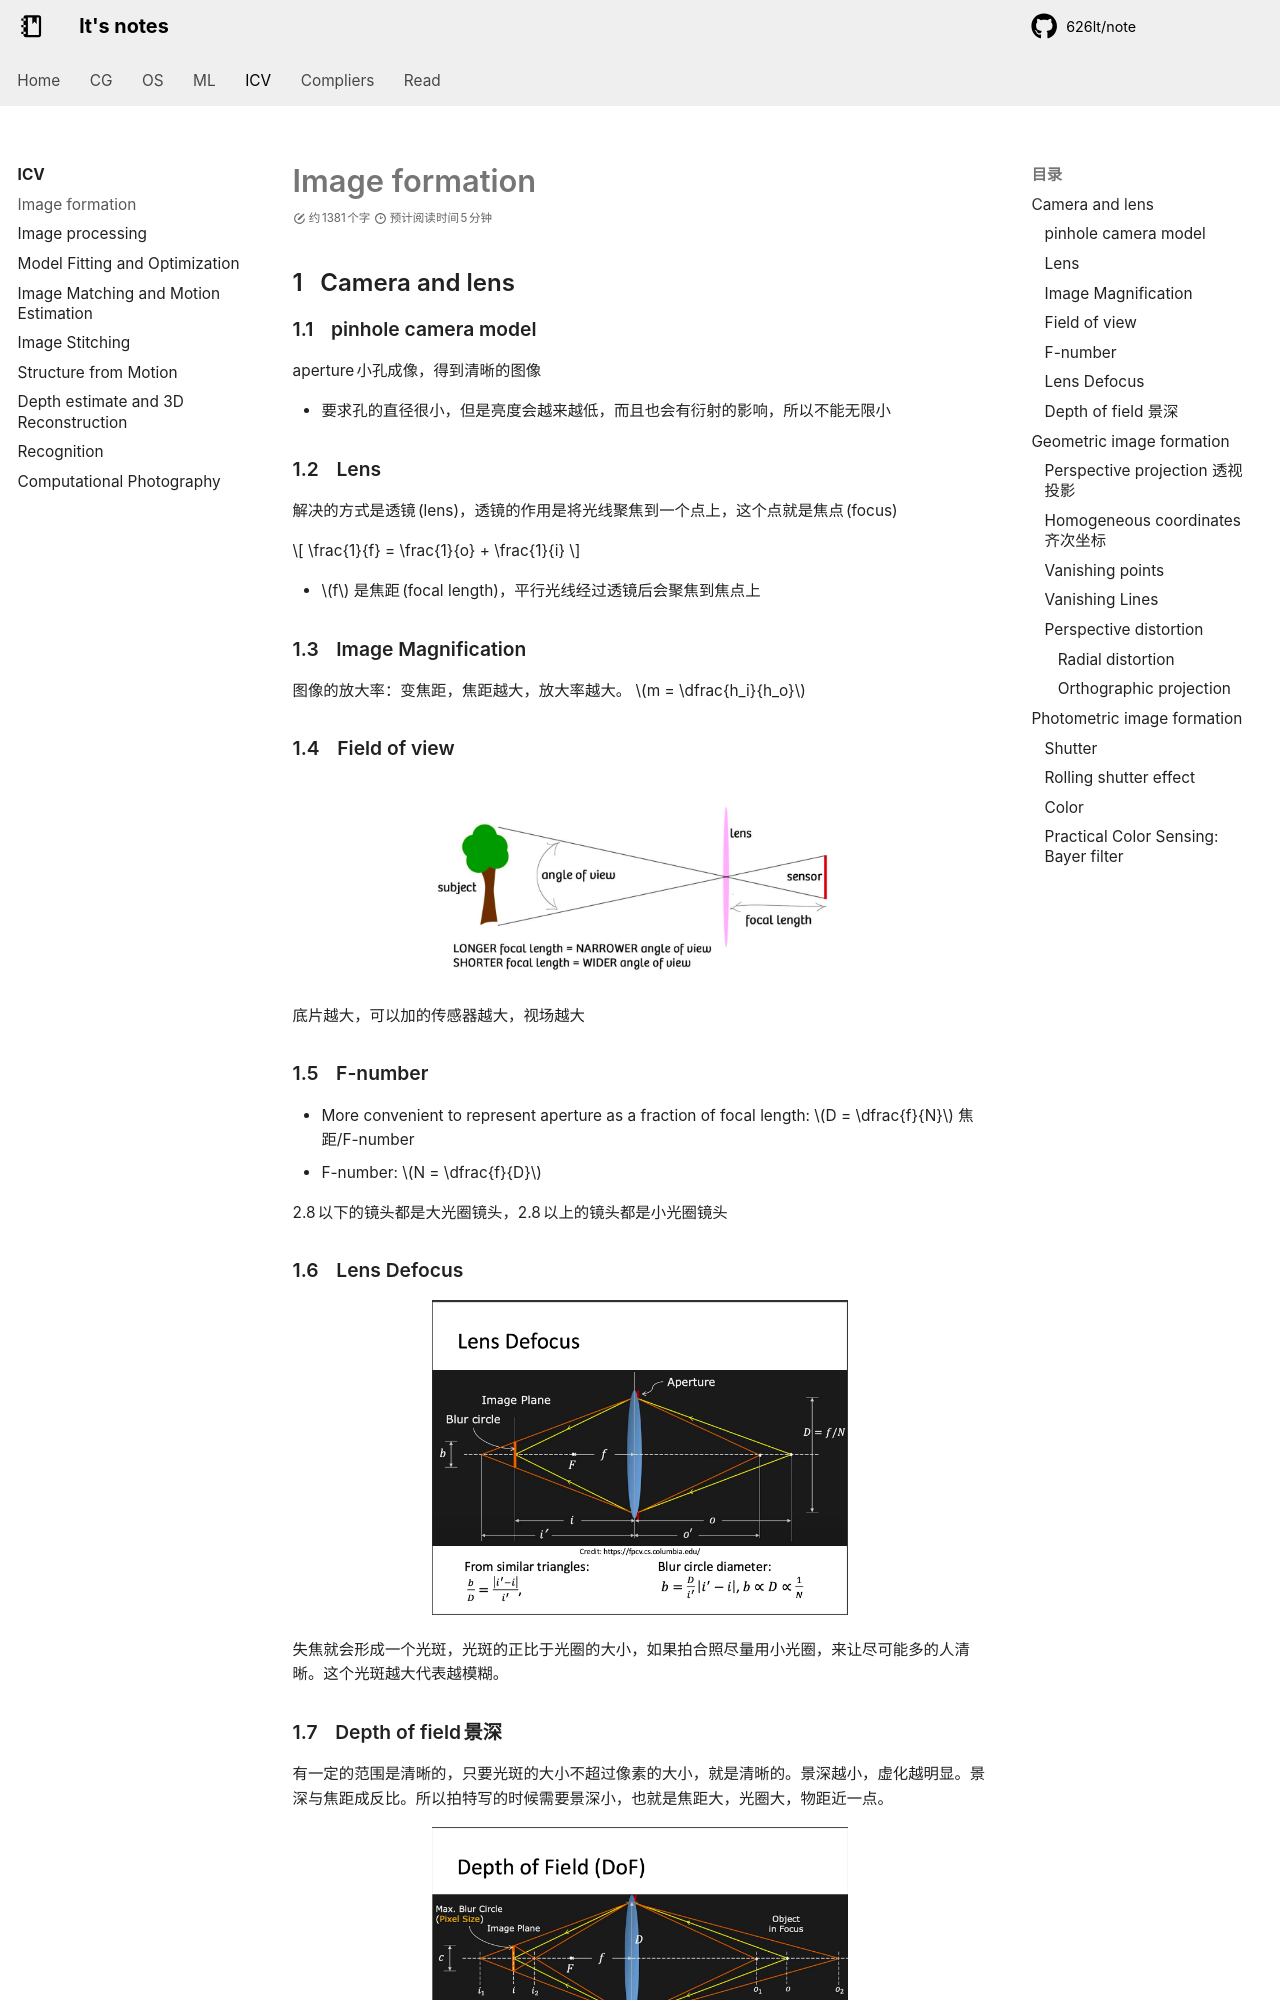

repository: 626lt/note · page: icv/Lec2/index.html · generator: mkdocs

---
counter: true
---

# Image formation

## Camera and lens

### pinhole camera model

aperture 小孔成像，得到清晰的图像

+ 要求孔的直径很小，但是亮度会越来越低，而且也会有衍射的影响，所以不能无限小

### Lens

解决的方式是透镜(lens)，透镜的作用是将光线聚焦到一个点上，这个点就是焦点(focus) 

$$
\frac{1}{f} = \frac{1}{o} + \frac{1}{i}
$$

+ $f$ 是焦距(focal length)，平行光线经过透镜后会聚焦到焦点上

### Image Magnification 

图像的放大率：变焦距，焦距越大，放大率越大。 $m = \dfrac{h_i}{h_o}$

### Field of view

<center><img src=./figures/2024-11-24-15-26-31.png width=60%/></center>

底片越大，可以加的传感器越大，视场越大

### F-number

+ More convenient to represent aperture as a fraction
of focal length: $D = \dfrac{f}{N}$ 焦距/F-number
+ F-number: $N = \dfrac{f}{D}$

2.8以下的镜头都是大光圈镜头，2.8以上的镜头都是小光圈镜头 

### Lens Defocus

<center><img src=./figures/2024-11-24-15-32-45.png width=60%/></center>

失焦就会形成一个光斑，光斑的正比于光圈的大小，如果拍合照尽量用小光圈，来让尽可能多的人清晰。这个光斑越大代表越模糊。
